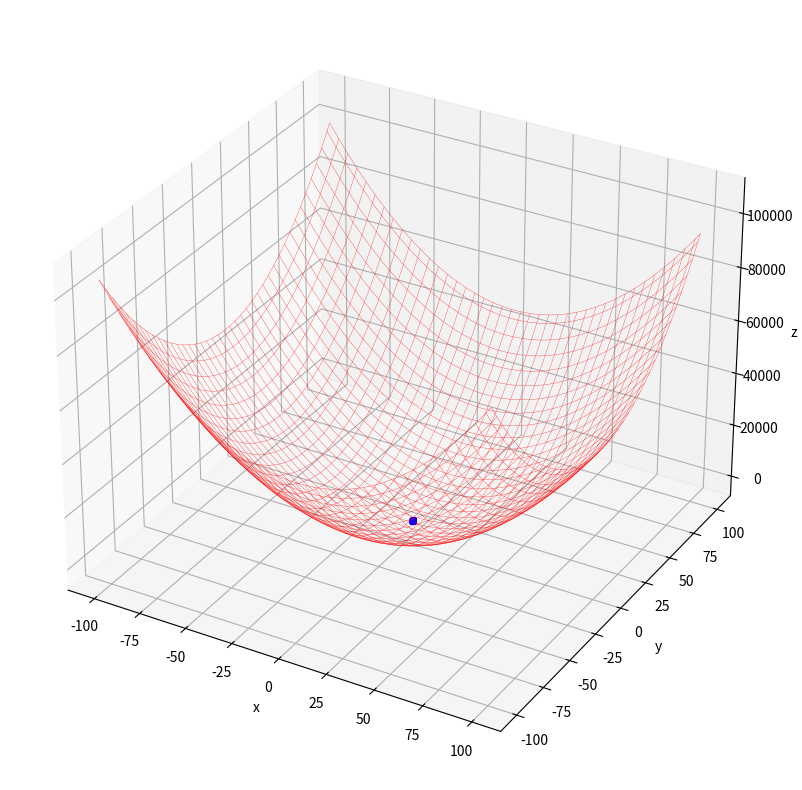

Source code (Python):
import numpy as np
import random
import matplotlib.pyplot as plt
from matplotlib import animation

def fitness_function(x1, x2):
    f1 = x1 + 2 * -x2 + 3
    f2 = 2 * x1 + x2 - 8
    z = f1**2 + f2**2
    return z

def update_velocity(particle, velocity, pbest, gbest, w_min=0.5, max=1.0, c=0.1):
    num_particle = len(particle)
    new_velocity = np.array([0.0 for i in range(num_particle)])
    r1 = random.uniform(0, max)
    r2 = random.uniform(0, max)
    w = random.uniform(w_min, max)
    c1 = c
    c2 = c
    for i in range(num_particle):
        new_velocity[i] = w*velocity[i] + c1*r1*(pbest[i]-particle[i])+c2*r2*(gbest[i]-particle[i])
    return new_velocity

def update_position(particle, velocity):
    new_particle = particle + velocity
    return new_particle

def pso_2d(population, dimension, position_min, position_max, generation, fitness_criterion):
    fig = plt.figure(figsize=(10, 10))
    ax = fig.add_subplot(111, projection='3d')
    ax.set_xlabel('x')
    ax.set_ylabel('y')
    ax.set_zlabel('z')
    
    x = np.linspace(position_min, position_max, 80)
    y = np.linspace(position_min, position_max, 80)
    X, Y = np.meshgrid(x, y)
    Z = fitness_function(X, Y)
    ax.plot_wireframe(X, Y, Z, color='r', linewidth=0.2)
    
    images = []
    particles = [[random.uniform(position_min, position_max) for j in range(dimension)] for i in range(population)]
    pbest_position = particles
    pbest_fitness = [fitness_function(p[0], p[1]) for p in particles]
    gbest_index = np.argmin(pbest_fitness)
    gbest_position = pbest_position[gbest_index]
    velocity = [[0.0 for j in range(dimension)] for i in range(population)]
    
    for t in range(generation):
        if np.average(pbest_fitness) <= fitness_criterion:
            break
        else:
            for n in range(population):
                velocity[n] = update_velocity(particles[n], velocity[n], pbest_position[n], gbest_position)
                particles[n] = update_position(particles[n], velocity[n])
            pbest_fitness = [fitness_function(p[0], p[1]) for p in particles]
            gbest_index = np.argmin(pbest_fitness)
            gbest_position = pbest_position[gbest_index]
            image = ax.scatter3D(
                [particles[n][0] for n in range(population)],
                [particles[n][1] for n in range(population)],
                [fitness_function(particles[n][0], particles[n][1]) for n in range(population)],
                c='b'
            )
            images.append([image])
    
    print('Global Best Position: ', gbest_position)
    print('Best Fitness Value: ', min(pbest_fitness))
    print('Average Particle Best Fitness Value: ', np.average(pbest_fitness))
    print('Number of Generation: ', t)
    
    animated_image = animation.ArtistAnimation(fig, images)
    animated_image.save('./pso_simple.gif', writer='pillow')
    
    plt.show()
    return gbest_position, min(pbest_fitness)

population = 100
dimension = 2
position_min = -100.0
position_max = 100.0
generation = 400
fitness_criterion = 10e-4

best_position, best_fitness = pso_2d(population, dimension, position_min, position_max, generation, fitness_criterion)
